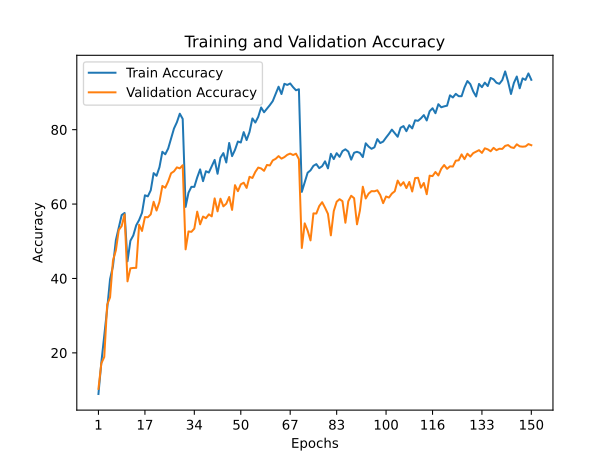

The file beside this chart, header and first rows:
train_accuracy; train_loss; valid_accuracy; valid_loss
8,9380; 4,0791; 10,3300; 3,9377
17,4340; 3,6082; 17,1800; 3,5183
24,7340; 3,2120; 18,8800; 3,4179
31,8100; 2,9456; 32,9300; 2,6069
39,8160; 2,5971; 34,9200; 2,5700
43,3040; 2,4750; 44,8100; 2,1239
50,3080; 2,1808; 47,5600; 2,0107
53,7200; 2,1781; 53,0200; 1,7154
57,0420; 1,9830; 54,0900; 1,6791
57,6000; 1,9857; 57,2100; 1,5939
44,6100; 2,4823; 39,2200; 2,3357
50,1400; 2,1968; 42,7200; 2,2082
51,5700; 2,2268; 42,8300; 2,2218
54,2840; 2,0756; 42,8400; 2,2299
55,7120; 2,0475; 54,4300; 1,6936
57,6500; 1,9767; 52,7700; 1,7929
62,3580; 1,7301; 56,5100; 1,5775
62,0760; 1,8232; 56,4400; 1,6098
63,6960; 1,7953; 57,2300; 1,6703
68,3260; 1,5075; 60,6200; 1,4247
67,5940; 1,6429; 58,2600; 1,6237
69,9080; 1,5650; 60,5900; 1,4458
74,0500; 1,3827; 64,8700; 1,2906
73,3820; 1,4818; 64,3900; 1,3055
74,9260; 1,4453; 66,0900; 1,2954
77,5720; 1,3040; 68,2800; 1,1990
80,3040; 1,1703; 68,8000; 1,1871
81,9920; 1,1288; 69,8600; 1,1118
84,2920; 1,0513; 69,6000; 1,1823
82,8920; 1,1964; 70,4400; 1,1294
59,2340; 1,9612; 47,8200; 2,0761
63,0580; 1,7734; 52,6400; 1,8129
64,6320; 1,6797; 52,5300; 1,8237
64,6200; 1,6799; 53,4000; 1,7721
67,1760; 1,5985; 57,9600; 1,6456
69,3200; 1,5465; 54,5500; 1,7356
66,1520; 1,7401; 56,6400; 1,6446
68,8260; 1,5670; 56,2000; 1,6474
68,4720; 1,6361; 57,2300; 1,6256
70,1380; 1,5487; 56,6900; 1,6356
71,8680; 1,4538; 61,5200; 1,4486
68,1380; 1,6284; 58,0400; 1,6401
72,4560; 1,4737; 61,4400; 1,5051
73,7040; 1,3920; 59,3800; 1,5370
71,1780; 1,4869; 60,0900; 1,5229
76,4240; 1,2937; 61,9000; 1,4450
72,8840; 1,4383; 58,4300; 1,6560
74,5720; 1,4505; 65,0800; 1,3350
76,8140; 1,2889; 63,4600; 1,3752
76,5480; 1,3934; 65,3000; 1,3333
79,3420; 1,2164; 65,7400; 1,3095
77,2020; 1,3570; 64,3400; 1,3468
79,3760; 1,2750; 67,3300; 1,2455
83,0220; 1,0784; 67,0100; 1,2654
81,9100; 1,1473; 68,6400; 1,2097
83,4540; 1,1242; 69,8100; 1,1482
85,9660; 1,0196; 69,5700; 1,1761
84,6800; 1,1291; 68,9300; 1,2131
85,6480; 1,0275; 70,5100; 1,1986
86,6060; 1,0022; 70,3800; 1,1783
... 90 more rows
